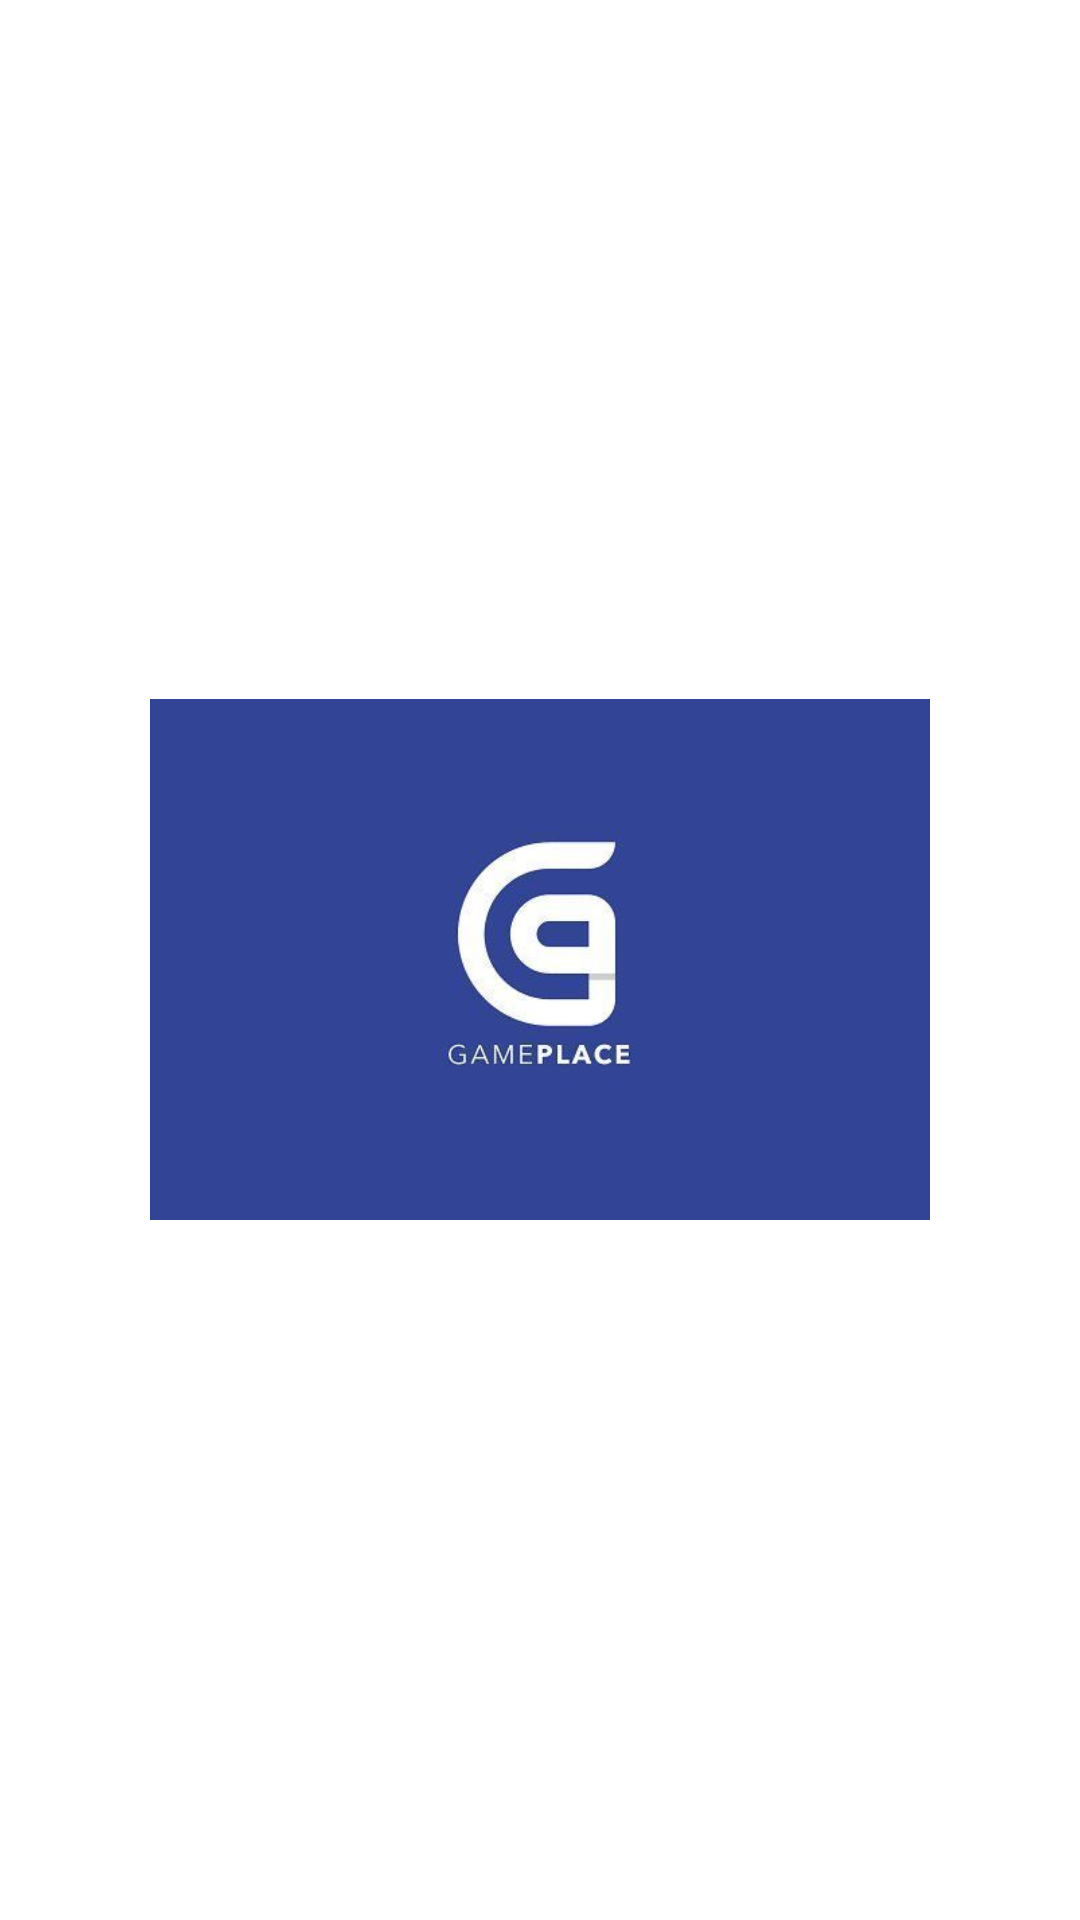

Reconstruct the res/layout file that produces this screen, plus the resources it refers to.
<!-- AndroidManifest.xml: application theme Theme.GamePlace_App -->
<!-- res/layout/fragment_acceuil.xml -->
<?xml version="1.0" encoding="utf-8"?>
<FrameLayout xmlns:android="http://schemas.android.com/apk/res/android"
    xmlns:tools="http://schemas.android.com/tools"
    android:layout_width="match_parent"
    android:layout_height="match_parent"
    tools:context=".AcceuilFragment">

    
    <ImageView
        android:layout_width="wrap_content"
        android:layout_height="wrap_content"
        android:layout_gravity="center"
        android:src="@drawable/logo"
        android:padding="50dp"/>

</FrameLayout>
<!-- resources referenced by this layout -->
<resources>
  <!-- drawable logo: jpg bitmap (drawable, 7032 bytes) -->
  <style name="Theme.GamePlace_App" parent="Theme.MaterialComponents.Light.NoActionBar">
          
          <item name="colorPrimary">@color/purple_500</item>
          <item name="colorPrimaryVariant">@color/purple_700</item>
          <item name="colorOnPrimary">@color/white</item>
          
          <item name="colorSecondary">@color/teal_200</item>
          <item name="colorSecondaryVariant">@color/teal_700</item>
          <item name="colorOnSecondary">@color/black</item>
          
          <item name="android:statusBarColor">?attr/colorPrimaryVariant</item>
          
      </style>
  <color name="purple_500">#FF6200EE</color>
  <color name="purple_700">#FF3700B3</color>
  <color name="white">#FFFFFFFF</color>
      
      //New
  <color name="teal_200">#FF03DAC5</color>
  <color name="teal_700">#FF018786</color>
  <color name="black">#FF000000</color>
</resources>
